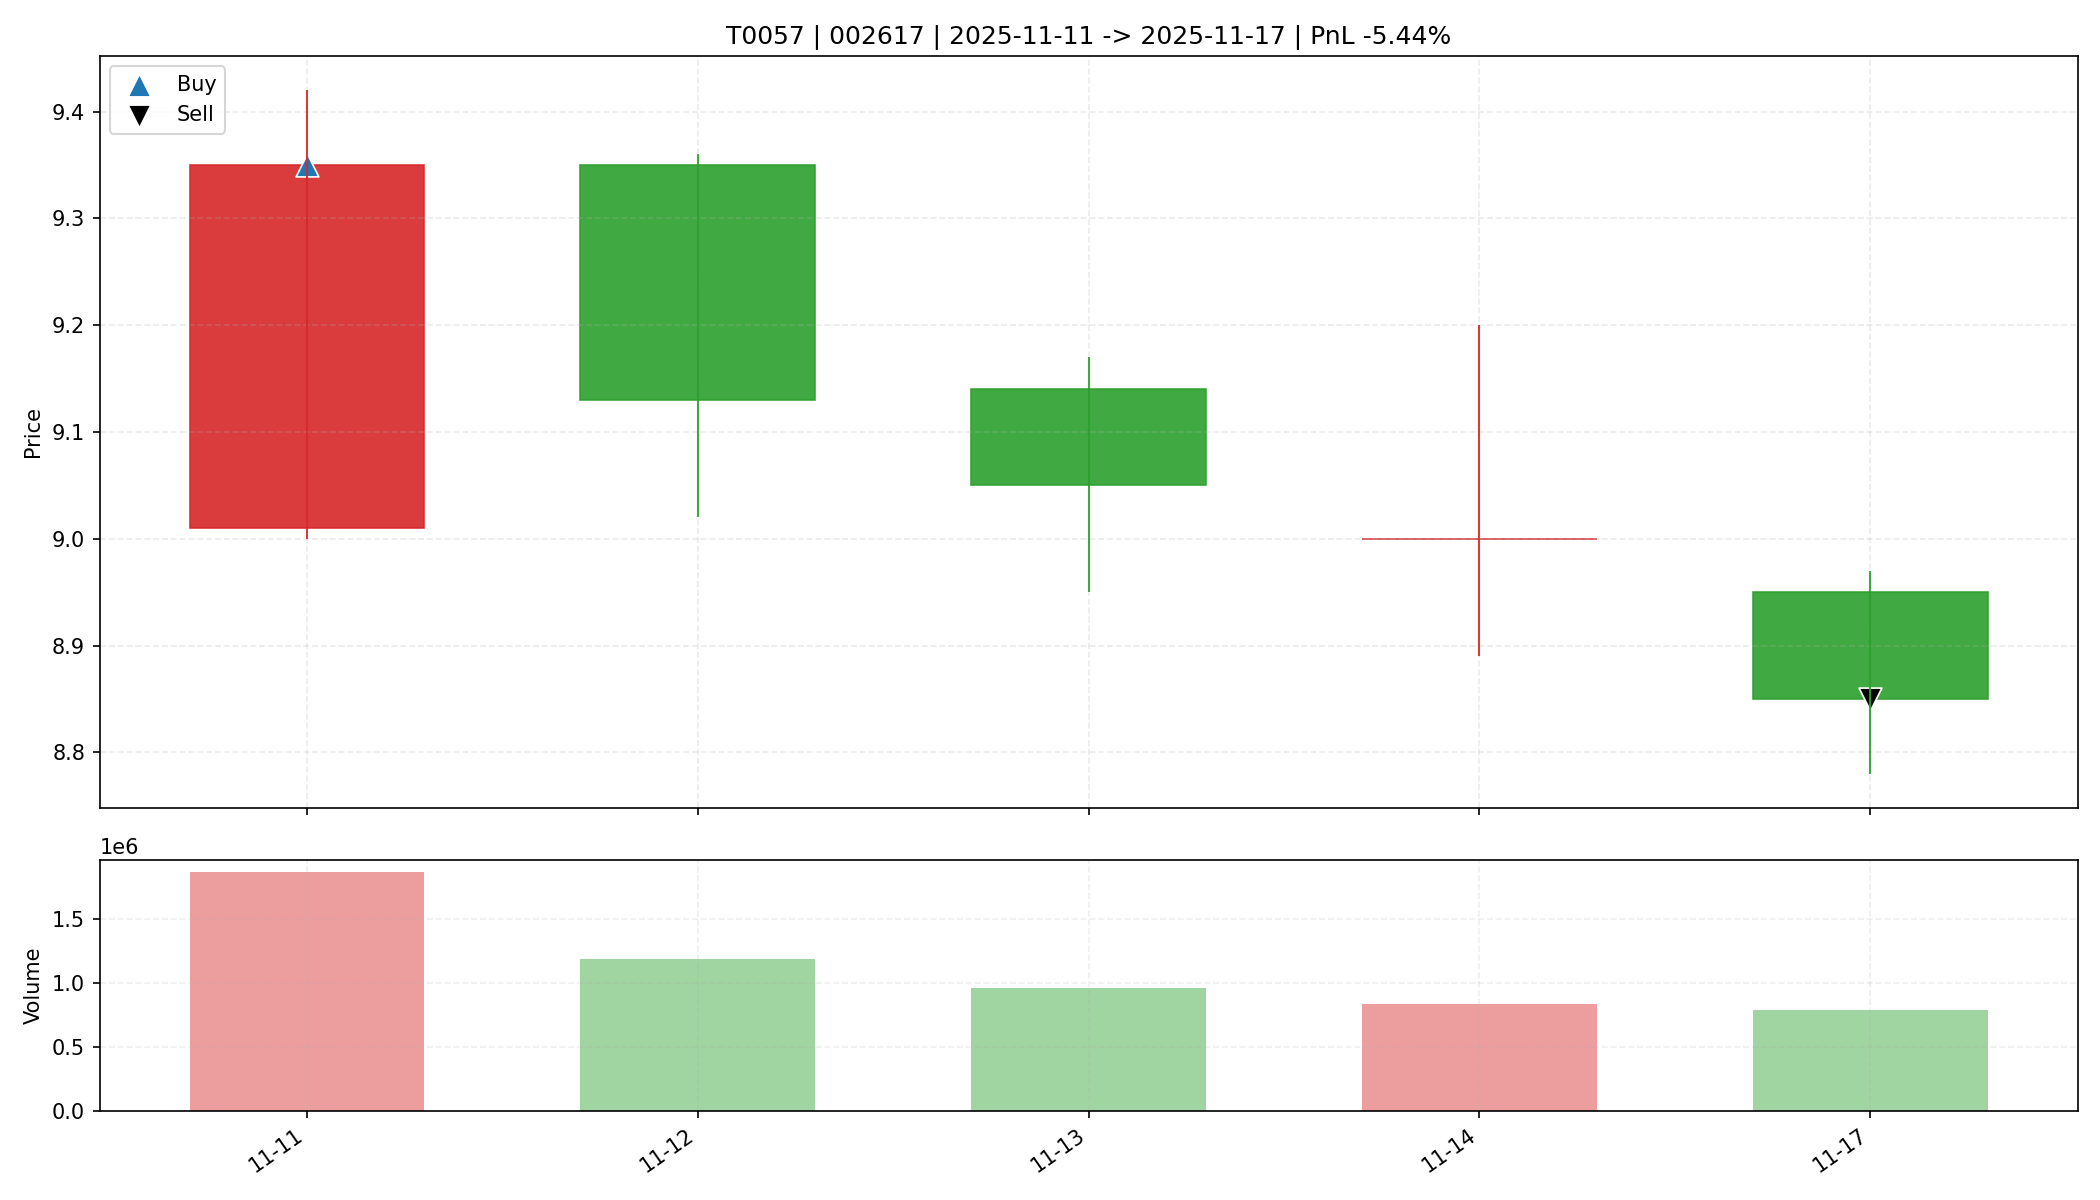

The table this chart was drawn from, first rows:
date, open, high, low, close, amount, volume, trade_id, code, buy_date, sell_date, buy_price, sell_price, matched_shares, buy_reason, sell_reason, sell_profit_pct, sell_hold_days, is_buy_day, is_sell_day, holding_day_index
2025-11-11, 9.01, 9.42, 9.0, 9.35, 1734130432, 1867469, T0057, 002617, 2025-11-11, 2025-11-17, 9.35, 8.85, 3500, 前10日振幅10.0%, 阳线涨幅3.8%, 突破均线, 温和放量1.5倍, M…, 收盘跌破防守线(9.000), -5.442, 4.0, True, False, 0
2025-11-12, 9.35, 9.36, 9.02, 9.13, 1089319680, 1191727, T0057, 002617, 2025-11-11, 2025-11-17, 9.35, 8.85, 3500, 前10日振幅10.0%, 阳线涨幅3.8%, 突破均线, 温和放量1.5倍, M…, 收盘跌破防守线(9.000), -5.442, 4.0, False, False, 1
2025-11-13, 9.14, 9.17, 8.95, 9.05, 869817088, 960242, T0057, 002617, 2025-11-11, 2025-11-17, 9.35, 8.85, 3500, 前10日振幅10.0%, 阳线涨幅3.8%, 突破均线, 温和放量1.5倍, M…, 收盘跌破防守线(9.000), -5.442, 4.0, False, False, 2
2025-11-14, 9.0, 9.2, 8.89, 9.0, 758777664, 838163, T0057, 002617, 2025-11-11, 2025-11-17, 9.35, 8.85, 3500, 前10日振幅10.0%, 阳线涨幅3.8%, 突破均线, 温和放量1.5倍, M…, 收盘跌破防守线(9.000), -5.442, 4.0, False, False, 3
2025-11-17, 8.95, 8.97, 8.78, 8.85, 695819520, 787265, T0057, 002617, 2025-11-11, 2025-11-17, 9.35, 8.85, 3500, 前10日振幅10.0%, 阳线涨幅3.8%, 突破均线, 温和放量1.5倍, M…, 收盘跌破防守线(9.000), -5.442, 4.0, False, True, 4
